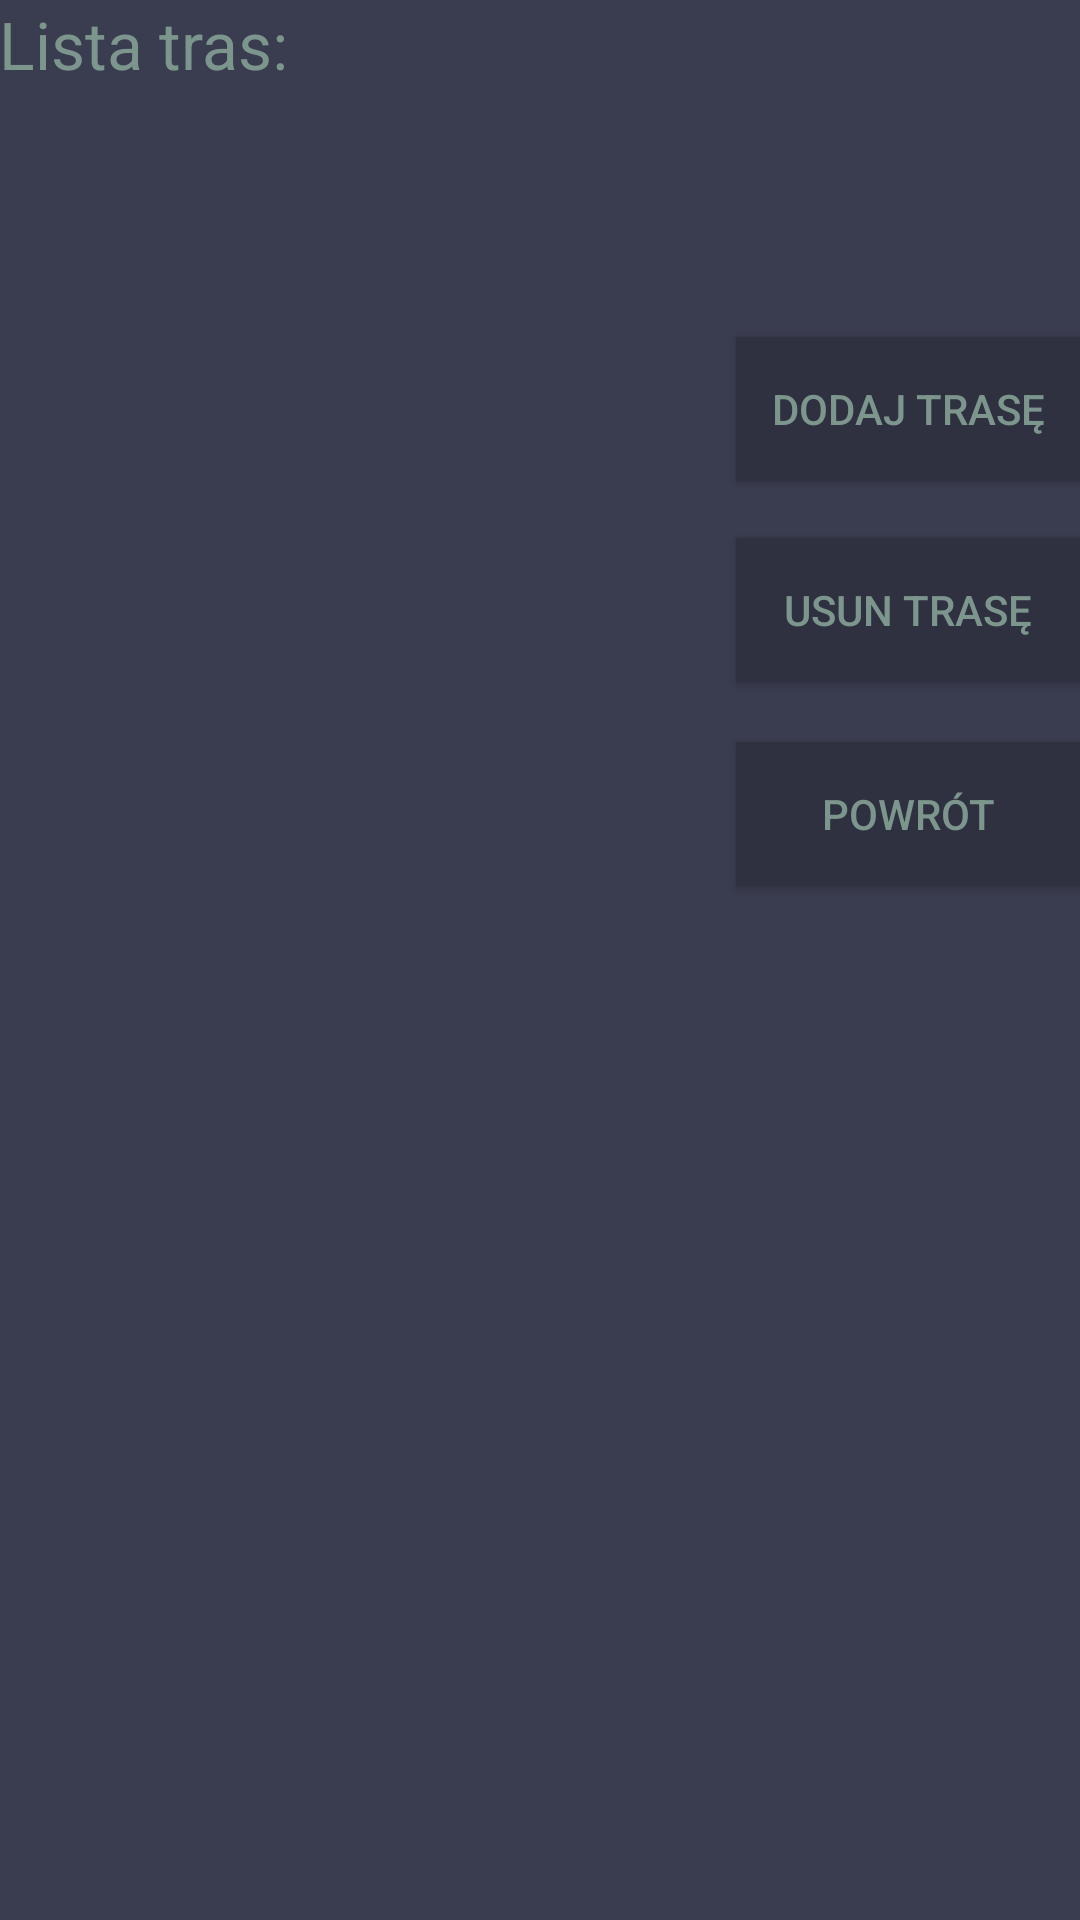

The Android layout XML behind this screen, and the referenced resources:
<!-- AndroidManifest.xml: application theme CustomStyleAppCompact -->
<!-- res/layout/activity_routes_menu.xml -->
<RelativeLayout xmlns:android="http://schemas.android.com/apk/res/android"
    xmlns:tools="http://schemas.android.com/tools" android:layout_width="match_parent"
    android:layout_height="match_parent" android:paddingLeft="@dimen/activity_horizontal_margin"
    android:paddingRight="@dimen/activity_horizontal_margin"
    android:paddingTop="@dimen/activity_vertical_margin"
    android:paddingBottom="@dimen/activity_vertical_margin"
    tools:context="jpwp.project.pg.erunner.RoutesMenu"
    android:background="#3A3C4F">

    <TextView
        android:layout_width="wrap_content"
        android:layout_height="wrap_content"
        android:textAppearance="?android:attr/textAppearanceLarge"
        android:text="@string/RoutesMenuTextLabel"
        android:id="@+id/textView2"
        android:layout_alignParentTop="true"
        android:layout_alignParentLeft="true"
        android:layout_alignParentStart="true"
        android:textColor="#7d968d" />

    <ListView
        android:layout_width="wrap_content"
        android:layout_height="wrap_content"
        android:id="@+id/RoutesList"
        android:layout_below="@+id/textView2"
        android:layout_marginTop="24dp"
        android:layout_toLeftOf="@+id/btnGoToRouteDesigner"
        android:layout_toStartOf="@+id/btnGoToRouteDesigner"
        android:layout_marginRight="15dp" />

    <Button
        android:layout_width="wrap_content"
        android:layout_height="wrap_content"
        android:text="@string/btnAddRouteRoutesMenu"
        android:id="@+id/btnGoToRouteDesigner"
        android:layout_marginTop="59dp"
        android:layout_alignTop="@+id/RoutesList"
        android:layout_alignParentRight="true"
        android:layout_alignParentEnd="true"
        android:background="#2f3140"
        android:padding="12dp"
        android:textColor="#7d968d" />

    <Button
        android:layout_width="wrap_content"
        android:layout_height="wrap_content"
        android:text="@string/btnDeleteRouteRoutesMenu"
        android:id="@+id/btnDeleteRoute"
        android:layout_below="@+id/btnGoToRouteDesigner"
        android:layout_alignParentRight="true"
        android:layout_alignParentEnd="true"
        android:layout_marginTop="19dp"
        android:layout_toRightOf="@+id/RoutesList"
        android:layout_toEndOf="@+id/RoutesList"
        android:background="#2f3140"
        android:padding="12dp"
        android:textColor="#7d968d" />

    <Button
        android:layout_width="wrap_content"
        android:layout_height="wrap_content"
        android:text="@string/btnBackRoutesMenu"
        android:id="@+id/btnGoToMainMenuFromRoutesMenu"
        android:layout_marginTop="20dp"
        android:background="#2f3140"
        android:padding="12dp"
        android:textColor="#7d968d"
        android:layout_below="@+id/btnDeleteRoute"
        android:layout_alignRight="@+id/btnDeleteRoute"
        android:layout_alignEnd="@+id/btnDeleteRoute"
        android:layout_alignLeft="@+id/btnDeleteRoute"
        android:layout_alignStart="@+id/btnDeleteRoute" />

</RelativeLayout>
<!-- resources referenced by this layout -->
<resources>
  <string name="RoutesMenuTextLabel">Lista tras:</string>
  <string name="btnAddRouteRoutesMenu">Dodaj Trasę</string>
  <string name="btnBackRoutesMenu">Powrót</string>
  <string name="btnDeleteRouteRoutesMenu">Usun Trasę</string>
  <style name="CustomStyleAppCompact" parent="@style/Theme.AppCompat.Light">
          <item name="android:windowNoTitle">true</item>
          <item name="windowActionBar">false</item>
          <item name="android:windowFullscreen">true</item>
          <item name="android:windowContentOverlay">@null</item>
      </style>
</resources>
